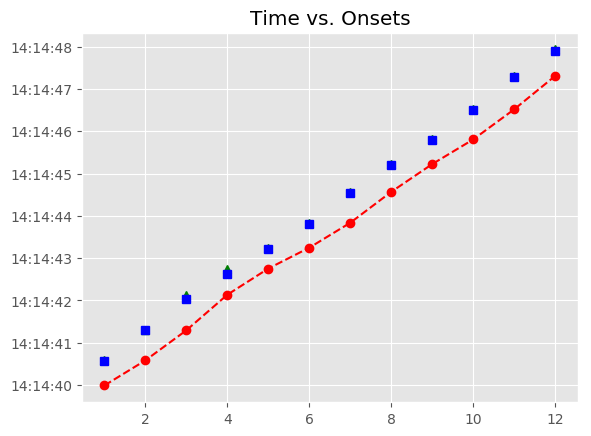

Data behind this chart, as committed beside it:
, Asynchrony, Tap Onset, Test, True Onset, User ID, IOI, Max, Min, Sanitized Tap Onset, Sanitized Asynchrony, Sanitized Mean Asynchrony, Sanitized Std Dev Asynchrony, Mean Asynchrony, Std Dev Asynchrony, Missed Taps, Phase Correction Response, Latency, Latency Corrected SA
1, -580.4, 2018-07-17 14:14:39.989720, A3a2, 2018-07-17 14:14:40.570102, 1781, 719.8, 2018-07-17 14:14:40.930011, 2018-07-17 14:14:40.279853, 2018-07-17 14:14:40.583125, 13.02, 36.01, 36.84, -626.1, 97.36, 0, -8.504, 160, 173
2, -706.8, 2018-07-17 14:14:40.583125, A3a2, 2018-07-17 14:14:41.289920, 1781, 743, 2018-07-17 14:14:41.661439, 2018-07-17 14:14:40.930011, 2018-07-17 14:14:41.294439, 4.519, 36.01, 36.84, -626.1, 97.36, 0, 98.71, 165.1, 169.6
3, -738.5, 2018-07-17 14:14:41.294439, A3a2, 2018-07-17 14:14:42.032959, 1781, 603.7, 2018-07-17 14:14:42.334819, 2018-07-17 14:14:41.661439, 2018-07-17 14:14:42.136191, 103.2, 36.01, 36.84, -626.1, 97.36, 0, 15.38, 134.2, 237.4
4, -500.5, 2018-07-17 14:14:42.136191, A3a2, 2018-07-17 14:14:42.636678, 1781, 580.5, 2018-07-17 14:14:42.926927, 2018-07-17 14:14:42.334819, 2018-07-17 14:14:42.755289, 118.6, 36.01, 36.84, -626.1, 97.36, 0, -87.4, 129, 247.6
5, -461.9, 2018-07-17 14:14:42.755289, A3a2, 2018-07-17 14:14:43.217176, 1781, 580.5, 2018-07-17 14:14:43.507426, 2018-07-17 14:14:42.926927, 2018-07-17 14:14:43.248387, 31.21, 36.01, 36.84, -626.1, 97.36, 0, 9.291, 129, 160.2
6, -549.3, 2018-07-17 14:14:43.248387, A3a2, 2018-07-17 14:14:43.797675, 1781, 743, 2018-07-17 14:14:44.169194, 2018-07-17 14:14:43.507426, 2018-07-17 14:14:43.838177, 40.5, 36.01, 36.84, -626.1, 97.36, 0, -11.55, 165.1, 205.6
7, -702.5, 2018-07-17 14:14:43.838177, A3a2, 2018-07-17 14:14:44.540714, 1781, 673.4, 2018-07-17 14:14:44.877404, 2018-07-17 14:14:44.169194, 2018-07-17 14:14:44.569666, 28.95, 36.01, 36.84, -626.1, 97.36, 0, -16.98, 149.6, 178.6
8, -644.4, 2018-07-17 14:14:44.569666, A3a2, 2018-07-17 14:14:45.214093, 1781, 580.5, 2018-07-17 14:14:45.504342, 2018-07-17 14:14:44.877404, 2018-07-17 14:14:45.226064, 11.97, 36.01, 36.84, -626.1, 97.36, 0, 2.62, 129, 141
9, -568.5, 2018-07-17 14:14:45.226064, A3a2, 2018-07-17 14:14:45.794591, 1781, 719.8, 2018-07-17 14:14:46.154500, 2018-07-17 14:14:45.504342, 2018-07-17 14:14:45.809182, 14.59, 36.01, 36.84, -626.1, 97.36, 0, -7.558, 160, 174.6
10, -705.2, 2018-07-17 14:14:45.809182, A3a2, 2018-07-17 14:14:46.514410, 1781, 766.3, 2018-07-17 14:14:46.897540, 2018-07-17 14:14:46.154500, 2018-07-17 14:14:46.521443, 7.033, 36.01, 36.84, -626.1, 97.36, 0, 24.1, 170.3, 177.3
11, -759.2, 2018-07-17 14:14:46.521443, A3a2, 2018-07-17 14:14:47.280669, 1781, 626.9, 2018-07-17 14:14:47.594138, 2018-07-17 14:14:46.897540, 2018-07-17 14:14:47.311799, 31.13, 36.01, 36.84, -626.1, 97.36, 0, -3.838, 139.3, 170.4
12, -595.8, 2018-07-17 14:14:47.311799, A3a2, 2018-07-17 14:14:47.907607, 1781, 580.5, 2018-07-17 14:14:48.197857, 2018-07-17 14:14:47.594138, 2018-07-17 14:14:47.934899, 27.29, 36.01, 36.84, -626.1, 97.36, 0, , 129, 156.3
